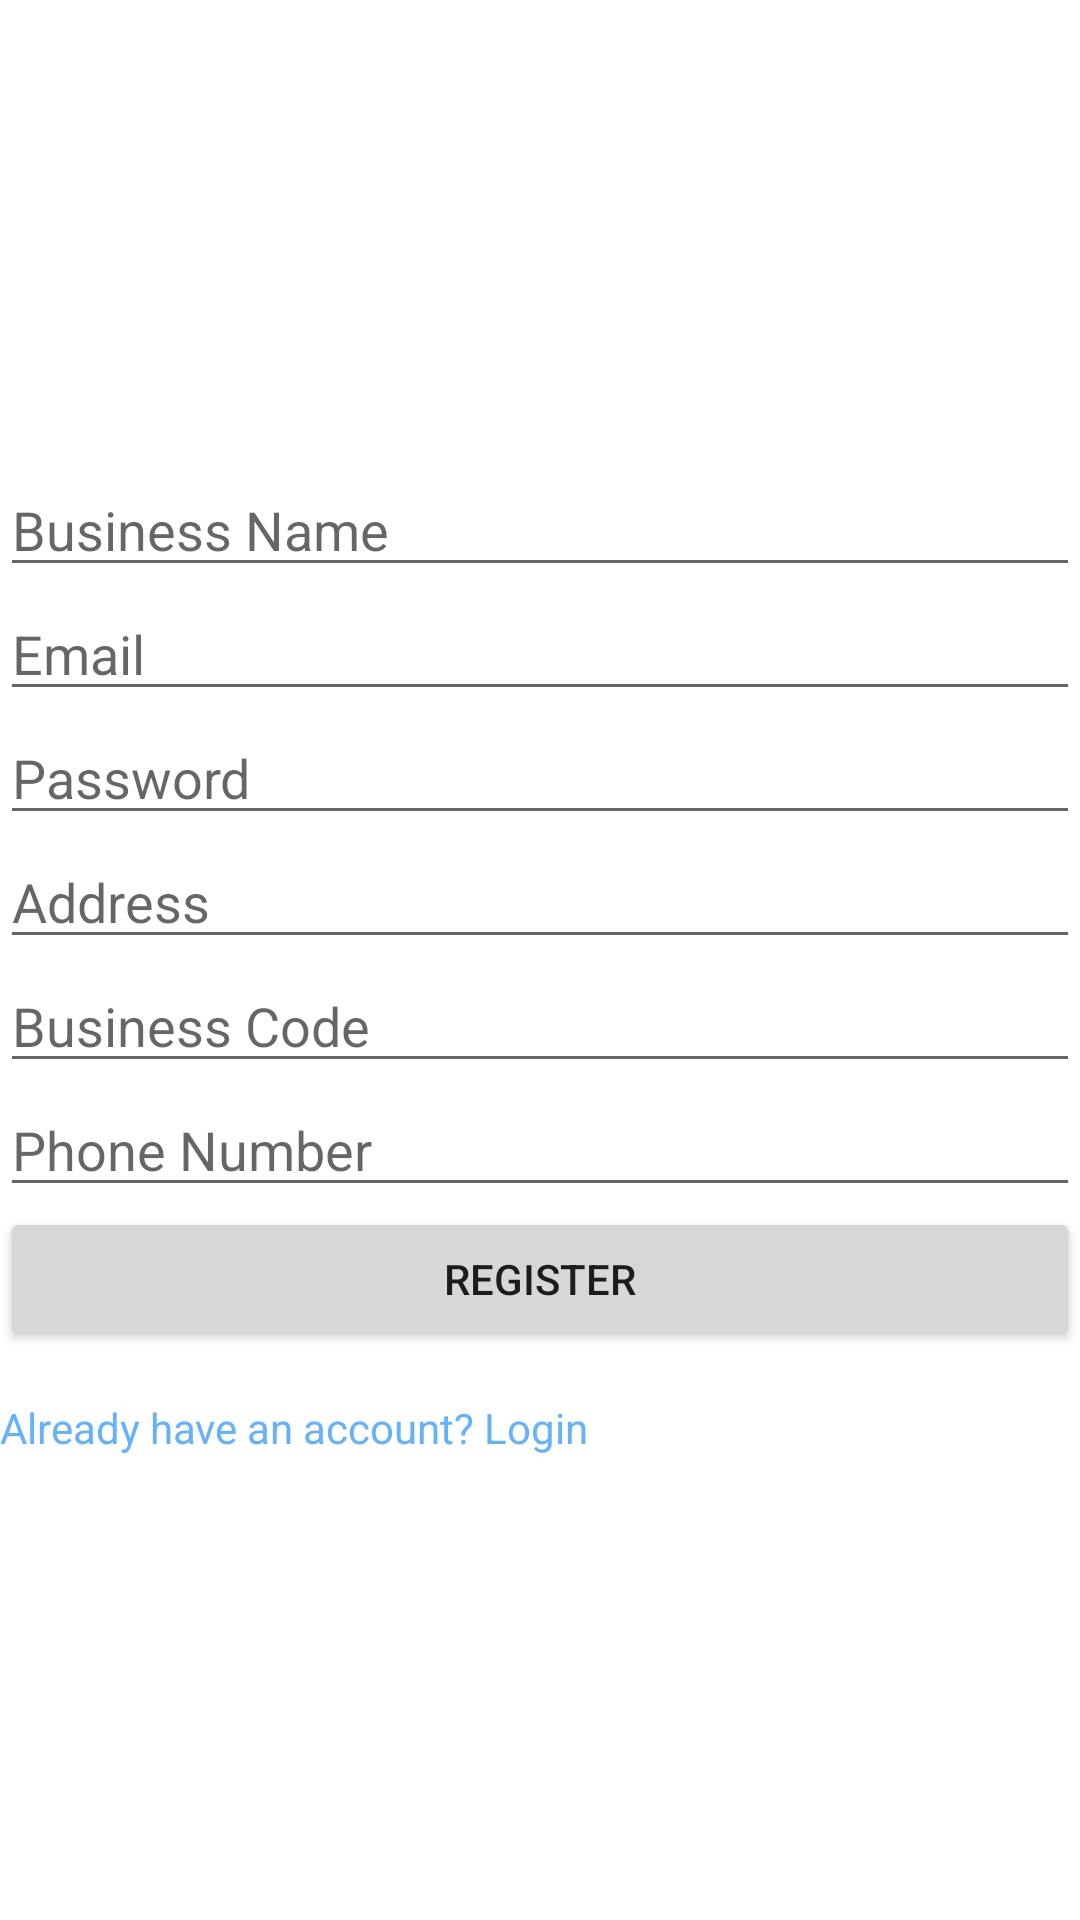

Reconstruct the res/layout file that produces this screen, plus the resources it refers to.
<!-- AndroidManifest.xml: application theme Theme.QueueManager -->
<!-- res/layout/activity_register_business.xml -->
<?xml version="1.0" encoding="utf-8"?>
<LinearLayout xmlns:android="http://schemas.android.com/apk/res/android"
    xmlns:tools="http://schemas.android.com/tools"
    android:layout_width="match_parent"
    android:layout_height="match_parent"
    android:orientation="vertical"
    android:gravity="center">

    <EditText
        android:id="@+id/businessNameEditText"
        android:layout_width="match_parent"
        android:layout_height="wrap_content"
        android:hint="Business Name" />

    <EditText
        android:id="@+id/emailEditText"
        android:layout_width="match_parent"
        android:layout_height="wrap_content"
        android:inputType="textEmailAddress"
        android:hint="Email" />

    <EditText
        android:id="@+id/passwordEditText"
        android:layout_width="match_parent"
        android:layout_height="wrap_content"
        android:hint="Password"
        android:inputType="textPassword"
        android:maxLength="12"
        />

    <EditText
        android:id="@+id/addressEditText"
        android:layout_width="match_parent"
        android:layout_height="wrap_content"
        android:hint="Address" />

    <EditText
        android:id="@+id/businessCodeEditText"
        android:layout_width="match_parent"
        android:layout_height="wrap_content"
        android:hint="Business Code"
        android:inputType="number"
        android:digits="0123456789"
        android:maxLines="1"
        android:maxLength="6"

        />

    <EditText
        android:id="@+id/phoneNumberEditText"
        android:layout_width="match_parent"
        android:layout_height="wrap_content"
        android:hint="Phone Number"
        android:inputType="phone"
        android:maxLength="10"/>

    <Button
        android:id="@+id/registerButton"
        android:layout_width="match_parent"
        android:layout_height="wrap_content"
        android:text="Register"
        android:onClick="onRegisterClick" />


    <TextView
        android:id="@+id/alreadyHaveAccountTextView"
        android:layout_width="match_parent"
        android:layout_height="wrap_content"
        android:text="Already have an account? Login"
        android:layout_marginTop="16dp"
        android:textColor="@color/my"
        android:onClick="onSwitchToLoginClick" />

</LinearLayout>
<!-- resources referenced by this layout -->
<resources>
  <color name="my">#65B1FB</color>
  <style name="Theme.QueueManager" parent="Theme.MaterialComponents.DayNight.DarkActionBar">
          
          <item name="colorPrimary">@color/purple_500</item>
          <item name="colorPrimaryVariant">@color/purple_700</item>
          <item name="colorOnPrimary">@color/white</item>
          
          <item name="colorSecondary">@color/teal_200</item>
          <item name="colorSecondaryVariant">@color/teal_700</item>
          <item name="colorOnSecondary">@color/black</item>
          
          <item name="android:statusBarColor">?attr/colorPrimaryVariant</item>
          
      </style>
  <color name="purple_500">#FF6200EE</color>
  <color name="purple_700">#FF3700B3</color>
  <color name="white">#FFFFFFFF</color>
  <color name="teal_200">#FF03DAC5</color>
  <color name="teal_700">#FF018786</color>
  <color name="black">#FF000000</color>
</resources>
